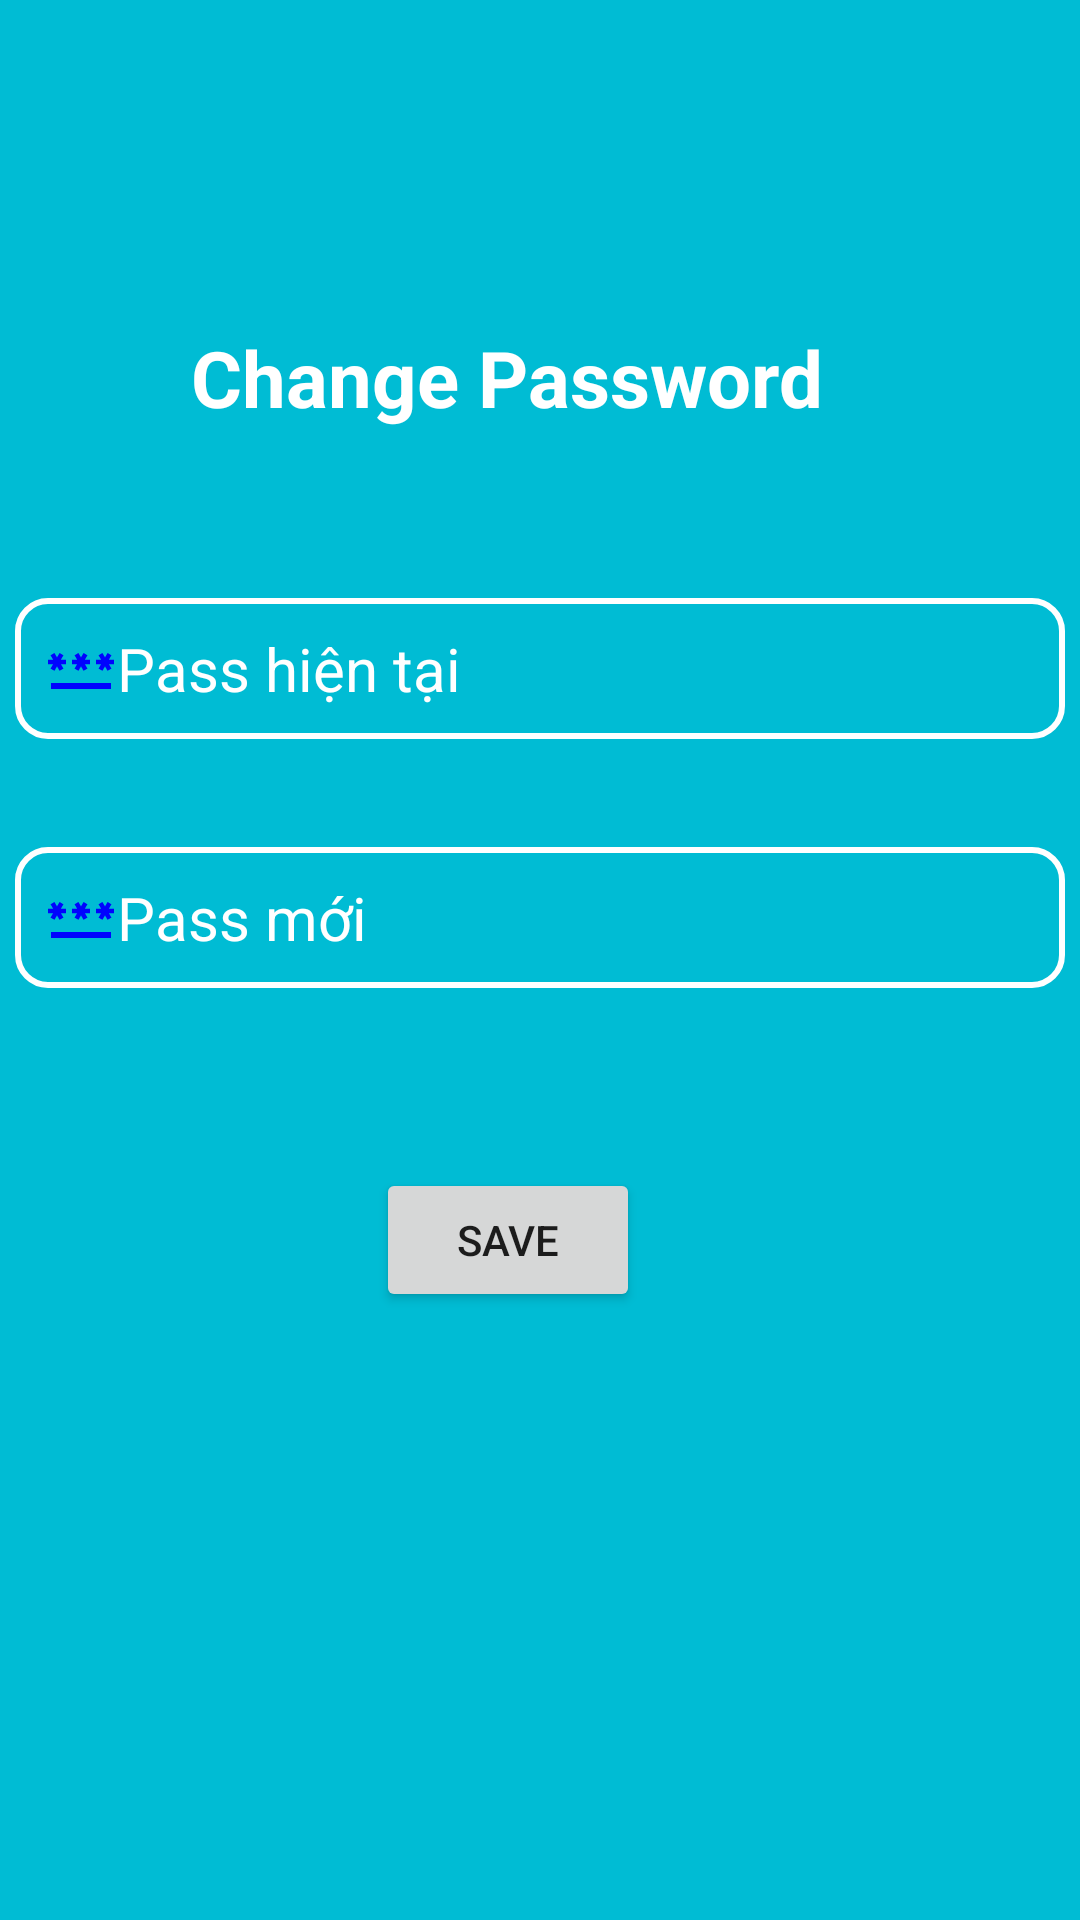

The Android layout XML behind this screen, and the referenced resources:
<!-- AndroidManifest.xml: application theme Theme.PH26439_MOB201_ASSI -->
<!-- res/layout/fragment_quan_ly_tai_khoan.xml -->
<?xml version="1.0" encoding="utf-8"?>
<androidx.constraintlayout.widget.ConstraintLayout xmlns:android="http://schemas.android.com/apk/res/android"
    xmlns:app="http://schemas.android.com/apk/res-auto"
    xmlns:tools="http://schemas.android.com/tools"
    android:layout_width="match_parent"
    android:layout_height="match_parent"
    android:background="#00BCD4"
    tools:context=".Frg.QuanLyTaiKhoanFragment">


    <TextView
        android:id="@+id/textView"
        android:layout_width="wrap_content"
        android:layout_height="wrap_content"
        android:text="Change Password"
        android:textColor="#fff"
        android:textSize="26dp"
        android:textStyle="bold"
        app:layout_constraintBottom_toBottomOf="parent"
        app:layout_constraintEnd_toEndOf="parent"
        app:layout_constraintHorizontal_bias="0.427"
        app:layout_constraintStart_toStartOf="parent"
        app:layout_constraintTop_toTopOf="parent"
        app:layout_constraintVertical_bias="0.179" />

    <EditText
        android:id="@+id/ed_pass"
        android:layout_width="match_parent"
        android:layout_height="wrap_content"
        android:layout_margin="5dp"
        android:background="@drawable/input_bg"
        android:drawableLeft="@drawable/pass"
        android:hint="Pass hiện tại"
        android:padding="10dp"
        android:textColorHint="#fff"
        android:textSize="20dp"
        android:inputType="textPassword"
        app:layout_constraintBottom_toBottomOf="parent"
        app:layout_constraintEnd_toEndOf="parent"
        app:layout_constraintHorizontal_bias="1.0"
        app:layout_constraintStart_toStartOf="parent"
        app:layout_constraintTop_toBottomOf="@+id/textView"
        app:layout_constraintVertical_bias="0.116" />

    <EditText
        android:id="@+id/ed_newpass"
        android:layout_width="match_parent"
        android:layout_height="wrap_content"
        android:layout_margin="5dp"
        android:background="@drawable/input_bg"
        android:drawableLeft="@drawable/pass"
        android:hint="Pass mới"
        android:padding="10dp"
        android:textColorHint="#fff"
        android:textSize="20dp"
        android:inputType="textPassword"
        app:layout_constraintBottom_toBottomOf="parent"
        app:layout_constraintEnd_toEndOf="parent"
        app:layout_constraintHorizontal_bias="0.555"
        app:layout_constraintStart_toStartOf="parent"
        app:layout_constraintTop_toBottomOf="@+id/ed_pass"
        app:layout_constraintVertical_bias="0.092" />

    <Button
        android:id="@+id/btnluu"
        android:layout_width="wrap_content"
        android:layout_height="wrap_content"
        android:layout_marginTop="60dp"
        android:text="Save"
        app:layout_constraintBottom_toBottomOf="parent"
        app:layout_constraintEnd_toEndOf="parent"
        app:layout_constraintHorizontal_bias="0.461"
        app:layout_constraintStart_toStartOf="parent"
        app:layout_constraintTop_toBottomOf="@+id/ed_newpass"
        app:layout_constraintVertical_bias="0.0" />

</androidx.constraintlayout.widget.ConstraintLayout>
<!-- resources referenced by this layout -->
<resources>
  <!-- drawable input_bg (drawable) -->
  <?xml version="1.0" encoding="utf-8"?>
  <shape xmlns:android="http://schemas.android.com/apk/res/android">
      <corners
          android:radius="10dp"
          />
      <stroke
          android:color="#fff"
          android:width="2dp"
          />
      <solid
          android:color="#00BCD4"
          />
  </shape>
  <!-- drawable pass (drawable) -->
  <vector android:height="24dp" android:tint="#0003FE"
      android:viewportHeight="24" android:viewportWidth="24"
      android:width="24dp" xmlns:android="http://schemas.android.com/apk/res/android">
      <path android:fillColor="@android:color/white" android:pathData="M2,17h20v2H2V17zM3.15,12.95L4,11.47l0.85,1.48l1.3,-0.75L5.3,10.72H7v-1.5H5.3l0.85,-1.47L4.85,7L4,8.47L3.15,7l-1.3,0.75L2.7,9.22H1v1.5h1.7L1.85,12.2L3.15,12.95zM9.85,12.2l1.3,0.75L12,11.47l0.85,1.48l1.3,-0.75l-0.85,-1.48H15v-1.5h-1.7l0.85,-1.47L12.85,7L12,8.47L11.15,7l-1.3,0.75l0.85,1.47H9v1.5h1.7L9.85,12.2zM23,9.22h-1.7l0.85,-1.47L20.85,7L20,8.47L19.15,7l-1.3,0.75l0.85,1.47H17v1.5h1.7l-0.85,1.48l1.3,0.75L20,11.47l0.85,1.48l1.3,-0.75l-0.85,-1.48H23V9.22z"/>
  </vector>
  <style name="Theme.PH26439_MOB201_ASSI" parent="Theme.AppCompat.DayNight.NoActionBar">
          
          <item name="colorPrimary">@color/purple_500</item>
          <item name="colorPrimaryVariant">@color/purple_700</item>
          <item name="colorOnPrimary">@color/white</item>
          
          <item name="colorSecondary">@color/teal_200</item>
          <item name="colorSecondaryVariant">@color/teal_700</item>
          <item name="colorOnSecondary">@color/black</item>
          
          <item name="android:statusBarColor" tools:targetApi="l">?attr/colorPrimaryVariant</item>
          
      </style>
  <!-- not gathered from this repository: default colours our renderer supplied (Android Studio template values) -->
  <color name="purple_500">#FF6200EE</color>
  <color name="purple_700">#FF3700B3</color>
  <color name="teal_200">#FF03DAC5</color>
  <color name="teal_700">#FF018786</color>
  <color name="black">#FF000000</color>
  <color name="white">#FFFFFFFF</color>
</resources>
